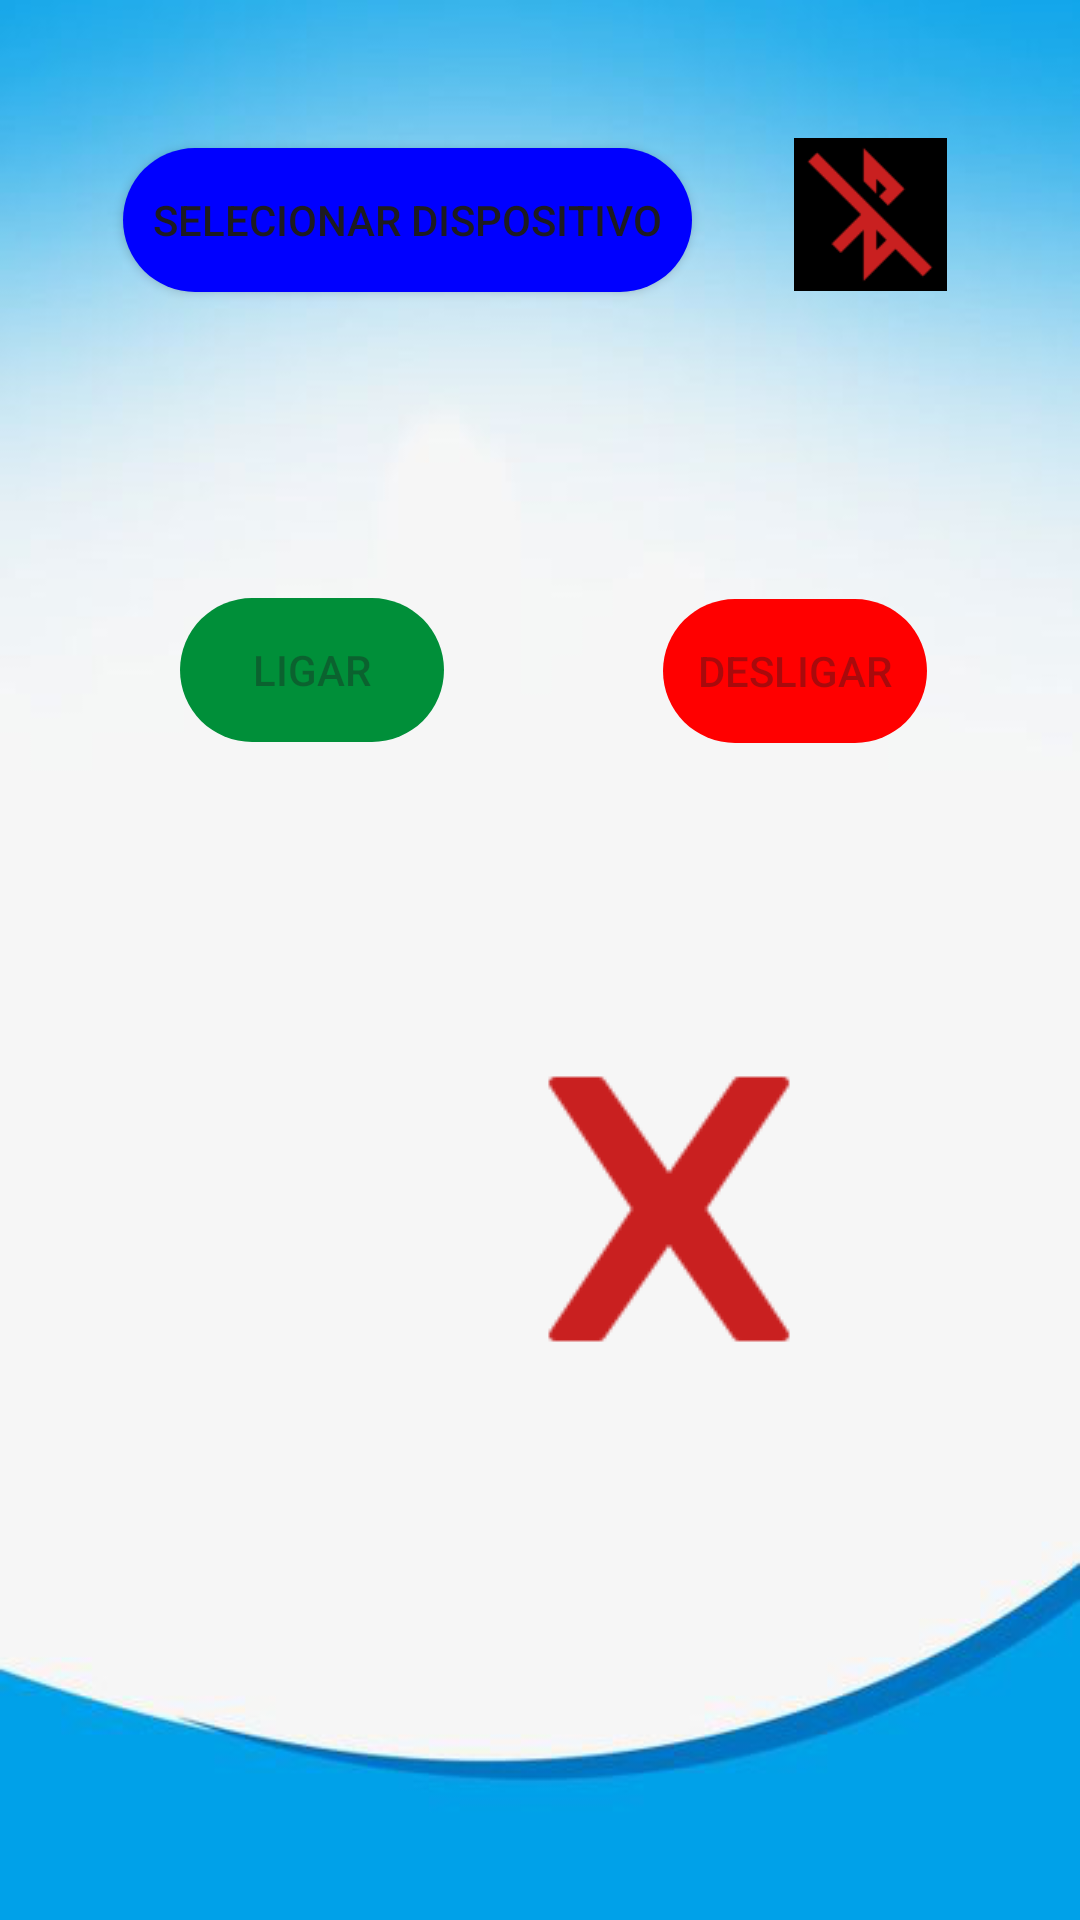

Layout XML and referenced resources for this Android screen:
<!-- AndroidManifest.xml: application theme Theme.CubeApp -->
<!-- res/layout/activity_main.xml -->
<?xml version="1.0" encoding="utf-8"?>
<RelativeLayout xmlns:android="http://schemas.android.com/apk/res/android"
    xmlns:app="http://schemas.android.com/apk/res-auto"
    xmlns:tools="http://schemas.android.com/tools"
    android:layout_width="match_parent"
    android:layout_height="match_parent"
    android:padding="16dp"
    android:background="@drawable/background_app"
    tools:context=".MainActivity">

    
    <ImageView
        android:id="@+id/statusIndicator"
        android:layout_width="76dp"
        android:layout_height="51dp"
        android:layout_alignParentTop="true"
        android:layout_alignParentEnd="true"
        android:layout_marginTop="30dp"
        android:layout_marginEnd="16dp"
        android:contentDescription="Indicador de Status"
        android:src="@drawable/iconebtvermelho" />

    

    

    

    <ImageView
        android:id="@+id/torneiraGif"
        android:layout_width="wrap_content"
        android:layout_height="wrap_content"
        android:layout_below="@id/statusIndicator"
        android:layout_alignParentStart="true"
        android:layout_centerHorizontal="true"
        android:layout_marginStart="157dp"
        android:layout_marginTop="256dp"
        android:contentDescription="GIF da Torneira"
        android:scaleType="fitCenter"
        android:src="@drawable/xdeerro" />

    

    <Button
        android:id="@+id/btnSelecionarDispositivo"
        android:layout_width="wrap_content"
        android:layout_height="wrap_content"
        android:layout_below="@id/torneiraGif"
        android:layout_alignParentStart="true"
        android:layout_marginStart="25dp"
        android:layout_marginTop="-404dp"
        android:background="@drawable/button_background"
        android:text="Selecionar Dispositivo" />

    <Button
        android:id="@+id/btnLigar"
        android:layout_width="wrap_content"
        android:layout_height="wrap_content"
        android:layout_below="@id/btnSelecionarDispositivo"
        android:layout_alignParentStart="true"
        android:layout_marginStart="44dp"
        android:layout_marginTop="102dp"
        android:background="@drawable/button_background1"
        android:enabled="false"
        android:text="Ligar" />

    <Button
        android:id="@+id/btnDesligar"
        android:layout_width="wrap_content"
        android:layout_height="wrap_content"
        android:layout_below="@id/btnLigar"
        android:layout_alignParentEnd="true"
        android:layout_marginTop="-48dp"
        android:layout_marginEnd="35dp"
        android:background="@drawable/button_background2"
        android:enabled="false"
        android:text="Desligar" />

</RelativeLayout>
<!-- resources referenced by this layout -->
<resources>
  <!-- drawable background_app: png bitmap (drawable, 54711 bytes) -->
  <!-- drawable button_background (drawable) -->
  <?xml version="1.0" encoding="utf-8"?>
  <shape xmlns:android="http://schemas.android.com/apk/res/android">
      <solid android:color="@color/Azulbagulhado" />
      <corners android:radius="50dp" />
      <padding
          android:left="10dp"
          android:top="10dp"
          android:right="10dp"
          android:bottom="10dp" />
  </shape>
  <!-- drawable button_background1 (drawable) -->
  <?xml version="1.0" encoding="utf-8"?>
  <shape xmlns:android="http://schemas.android.com/apk/res/android">
      <solid android:color="@color/Verdebaguiado" />
      <corners android:radius="50dp" />
      <padding
          android:left="10dp"
          android:top="10dp"
          android:right="10dp"
          android:bottom="10dp" />
  </shape>
  <!-- drawable button_background2 (drawable) -->
  <?xml version="1.0" encoding="utf-8"?>
  <shape xmlns:android="http://schemas.android.com/apk/res/android">
      <solid android:color="@color/Vermelhobagulhado" />
      <corners android:radius="50dp" />
      <padding
          android:left="10dp"
          android:top="10dp"
          android:right="10dp"
          android:bottom="10dp" />
  </shape>
  <!-- drawable iconebtvermelho: png bitmap (drawable, 1121 bytes) -->
  <!-- drawable xdeerro: png bitmap (drawable, 1342 bytes) -->
  <style name="Theme.CubeApp" parent="Base.Theme.CubeApp" />
  <color name="Azulbagulhado">#0000FF</color>
  <color name="Verdebaguiado">#008f39</color>
  <color name="Vermelhobagulhado">#FF0000</color>
  <style name="Base.Theme.CubeApp" parent="Theme.Material3.DayNight.NoActionBar">
          
          
      </style>
</resources>
